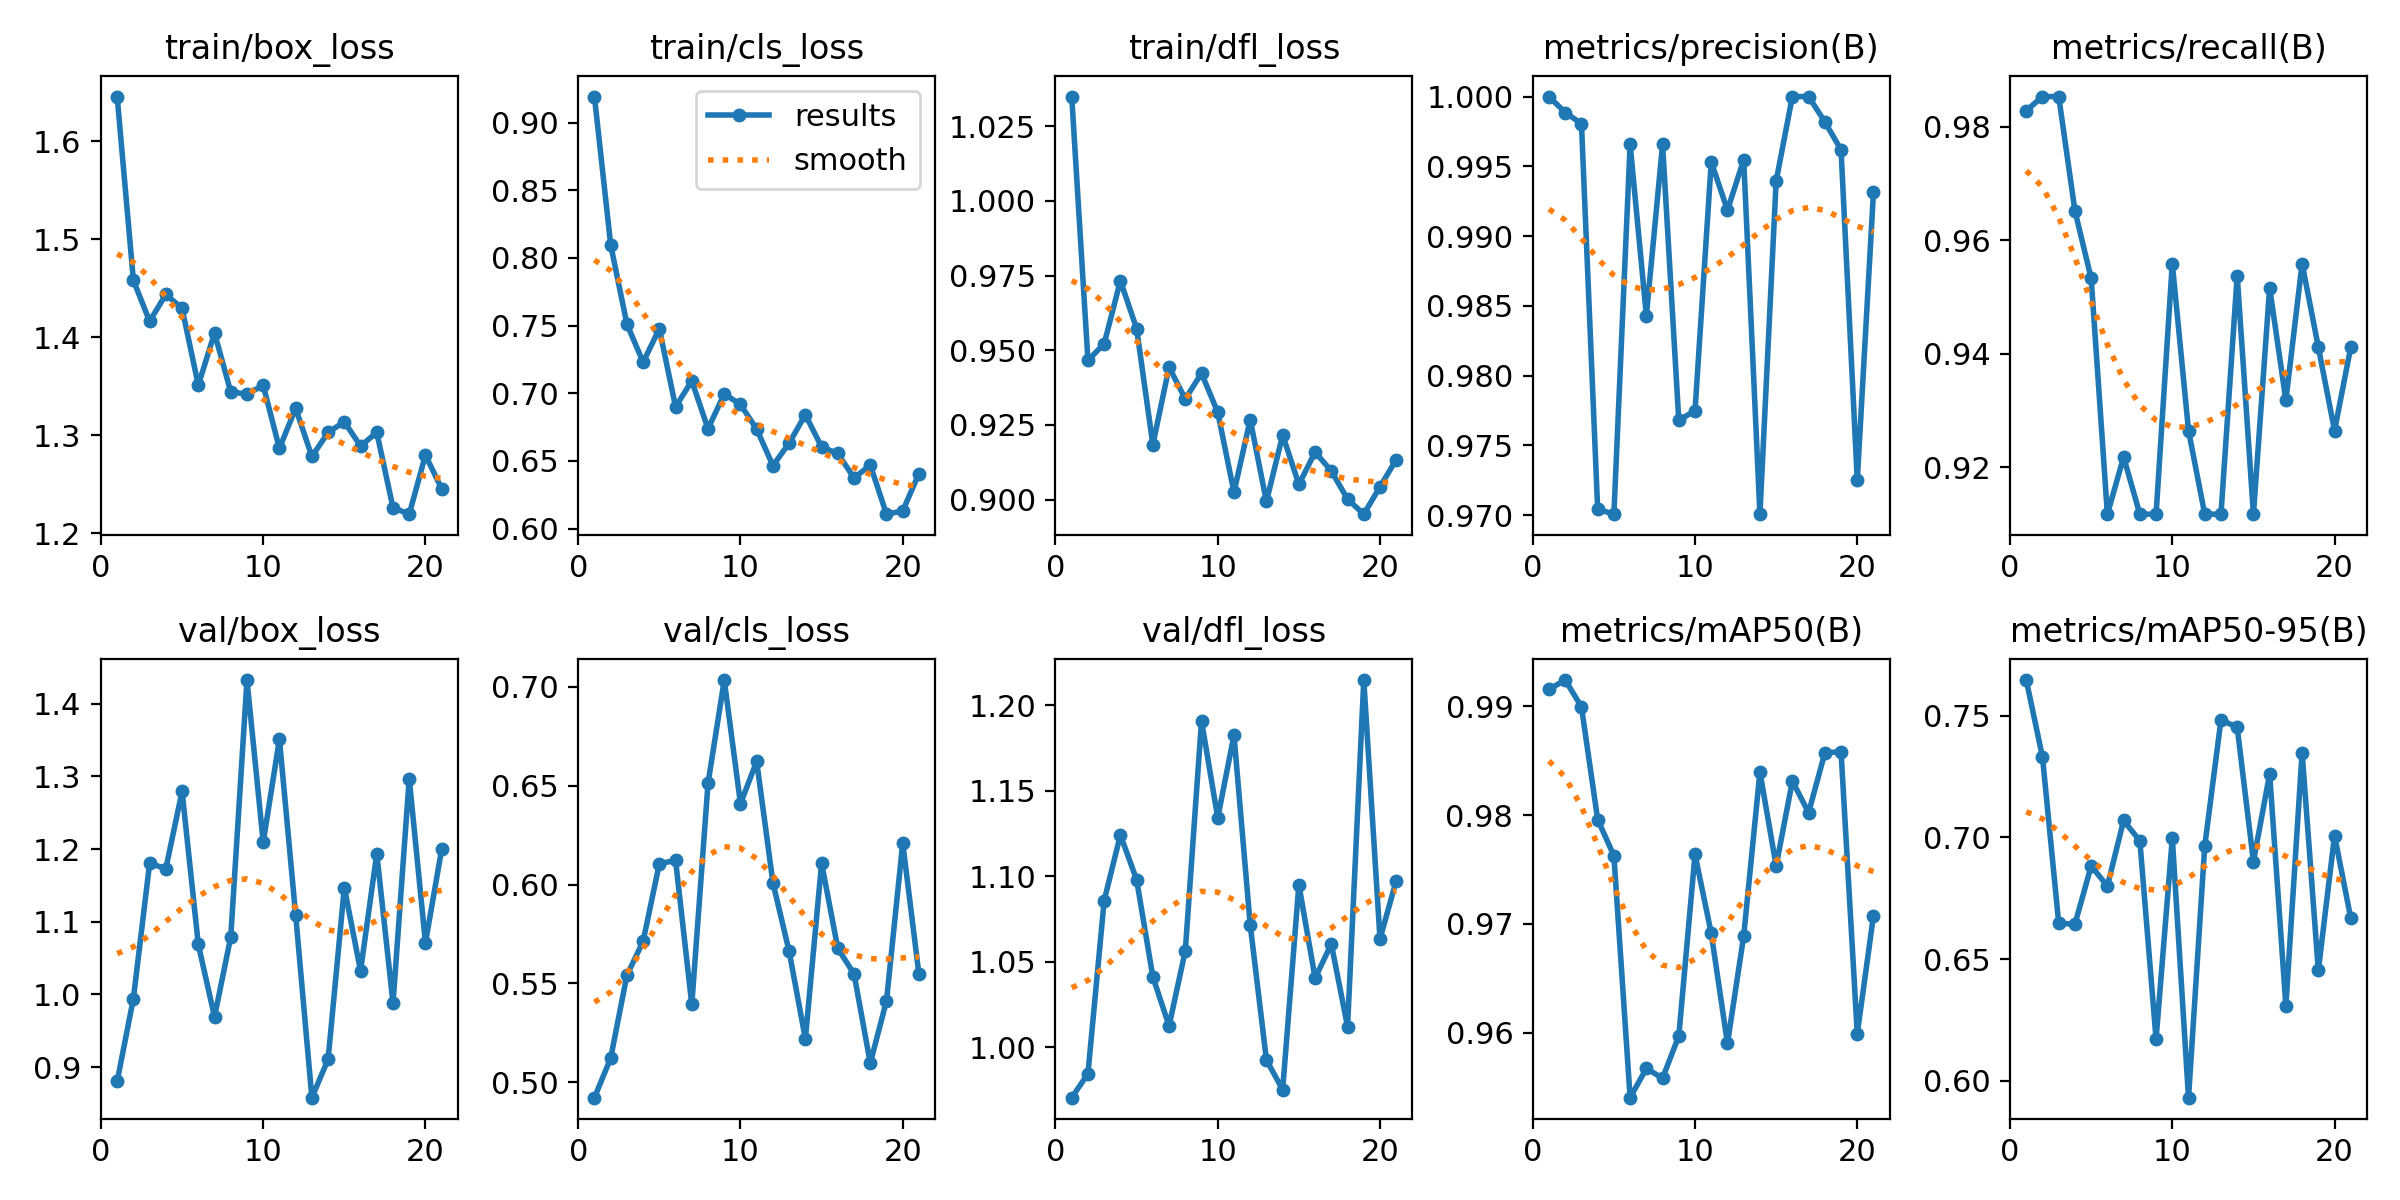

The data file committed next to this chart (first rows):
epoch, time, train/box_loss, train/cls_loss, train/dfl_loss, metrics/precision(B), metrics/recall(B), metrics/mAP50(B), metrics/mAP50-95(B), val/box_loss, val/cls_loss, val/dfl_loss, lr/pg0, lr/pg1, lr/pg2
1, 8.037, 1.646, 0.9193, 1.035, 1, 0.9828, 0.9915, 0.7647, 0.8804, 0.4922, 0.9707, 0.00046, 0.00046, 0.00046
2, 13.86, 1.458, 0.8098, 0.9466, 0.9989, 0.9853, 0.9924, 0.733, 0.9944, 0.5122, 0.9847, 0.0009307, 0.0009307, 0.0009307
3, 19.29, 1.416, 0.7512, 0.9522, 0.9981, 0.9853, 0.9899, 0.6647, 1.18, 0.5541, 1.086, 0.001392, 0.001392, 0.001392
4, 24.63, 1.444, 0.723, 0.9732, 0.9704, 0.9652, 0.9796, 0.6644, 1.173, 0.5713, 1.124, 0.001844, 0.001844, 0.001844
5, 29.99, 1.43, 0.7477, 0.9573, 0.9701, 0.9533, 0.9763, 0.6882, 1.28, 0.6106, 1.098, 0.001921, 0.001921, 0.001921
6, 35.09, 1.351, 0.69, 0.9184, 0.9966, 0.9118, 0.9541, 0.6801, 1.069, 0.6122, 1.041, 0.001901, 0.001901, 0.001901
7, 40.75, 1.405, 0.7092, 0.9443, 0.9843, 0.9218, 0.9567, 0.707, 0.9691, 0.5394, 1.013, 0.001881, 0.001881, 0.001881
8, 46.23, 1.344, 0.6738, 0.9337, 0.9966, 0.9118, 0.9558, 0.6986, 1.079, 0.6512, 1.056, 0.001861, 0.001861, 0.001861
9, 52.97, 1.342, 0.6996, 0.9423, 0.9768, 0.9118, 0.9597, 0.6171, 1.433, 0.7035, 1.191, 0.001842, 0.001842, 0.001842
10, 59.35, 1.351, 0.6917, 0.9292, 0.9775, 0.9559, 0.9764, 0.6997, 1.209, 0.641, 1.134, 0.001822, 0.001822, 0.001822
11, 65.7, 1.287, 0.6735, 0.9025, 0.9953, 0.9265, 0.9691, 0.5931, 1.351, 0.6623, 1.182, 0.001802, 0.001802, 0.001802
12, 72.31, 1.328, 0.6466, 0.9268, 0.9919, 0.9118, 0.959, 0.6965, 1.109, 0.6009, 1.072, 0.001782, 0.001782, 0.001782
13, 78.99, 1.278, 0.6632, 0.8994, 0.9955, 0.9118, 0.9689, 0.7483, 0.8579, 0.5662, 0.9928, 0.001762, 0.001762, 0.001762
14, 85.1, 1.303, 0.6842, 0.9216, 0.9701, 0.9538, 0.9839, 0.7453, 0.9106, 0.5219, 0.9753, 0.001743, 0.001743, 0.001743
15, 90.81, 1.314, 0.6603, 0.9051, 0.994, 0.9118, 0.9753, 0.6901, 1.147, 0.6108, 1.095, 0.001723, 0.001723, 0.001723
16, 96.18, 1.289, 0.6555, 0.9159, 1, 0.9516, 0.9831, 0.726, 1.032, 0.5677, 1.041, 0.001703, 0.001703, 0.001703
17, 103.2, 1.303, 0.6374, 0.9096, 1, 0.9318, 0.9802, 0.6308, 1.194, 0.5548, 1.06, 0.001683, 0.001683, 0.001683
18, 109.4, 1.226, 0.647, 0.9002, 0.9982, 0.9559, 0.9857, 0.7348, 0.9879, 0.5096, 1.012, 0.001663, 0.001663, 0.001663
19, 115.1, 1.22, 0.6107, 0.8952, 0.9962, 0.9412, 0.9858, 0.6453, 1.297, 0.5412, 1.215, 0.001644, 0.001644, 0.001644
20, 120.4, 1.28, 0.6131, 0.9043, 0.9725, 0.9265, 0.9599, 0.7007, 1.071, 0.621, 1.063, 0.001624, 0.001624, 0.001624
21, 126.3, 1.245, 0.6407, 0.9134, 0.9932, 0.9412, 0.9708, 0.6668, 1.2, 0.5546, 1.097, 0.001604, 0.001604, 0.001604
